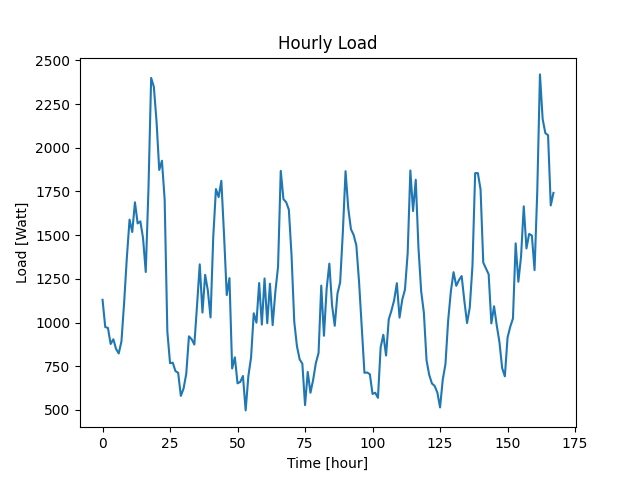

Source data for this figure (header and first rows):
Datetime, Load
2022-04-07 10:48:38, 1130
2022-04-07 11:48:38, 974
2022-04-07 12:48:38, 969
2022-04-07 13:48:38, 877
2022-04-07 14:48:38, 904
2022-04-07 15:48:38, 849
2022-04-07 16:48:38, 823
2022-04-07 17:48:38, 892
2022-04-07 18:48:38, 1115
2022-04-07 19:48:38, 1371
2022-04-07 20:48:38, 1589
2022-04-07 21:48:38, 1518
2022-04-07 22:48:38, 1688
2022-04-07 23:48:38, 1567
2022-04-08 00:48:38, 1579
2022-04-08 01:48:38, 1483
2022-04-08 02:48:38, 1289
2022-04-08 03:48:38, 1762
2022-04-08 04:48:38, 2400
2022-04-08 05:48:38, 2349
2022-04-08 06:48:38, 2150
2022-04-08 07:48:38, 1873
2022-04-08 08:48:38, 1926
2022-04-08 09:48:38, 1704
2022-04-08 10:48:38, 948
2022-04-08 11:48:38, 767
2022-04-08 12:48:38, 770
2022-04-08 13:48:38, 722
2022-04-08 14:48:38, 712
2022-04-08 15:48:38, 580
2022-04-08 16:48:38, 622
2022-04-08 17:48:38, 706
2022-04-08 18:48:38, 921
2022-04-08 19:48:38, 904
2022-04-08 20:48:38, 874
2022-04-08 21:48:38, 1098
2022-04-08 22:48:38, 1333
2022-04-08 23:48:38, 1057
2022-04-09 00:48:38, 1273
2022-04-09 01:48:38, 1183
2022-04-09 02:48:38, 1029
2022-04-09 03:48:38, 1490
2022-04-09 04:48:38, 1764
2022-04-09 05:48:38, 1718
2022-04-09 06:48:38, 1811
2022-04-09 07:48:38, 1500
2022-04-09 08:48:38, 1157
2022-04-09 09:48:38, 1254
2022-04-09 10:48:38, 737
2022-04-09 11:48:38, 801
2022-04-09 12:48:38, 652
2022-04-09 13:48:38, 660
2022-04-09 14:48:38, 694
2022-04-09 15:48:38, 497
2022-04-09 16:48:38, 693
2022-04-09 17:48:38, 799
2022-04-09 18:48:38, 1053
2022-04-09 19:48:38, 999
2022-04-09 20:48:38, 1226
2022-04-09 21:48:38, 988
... 108 more rows
